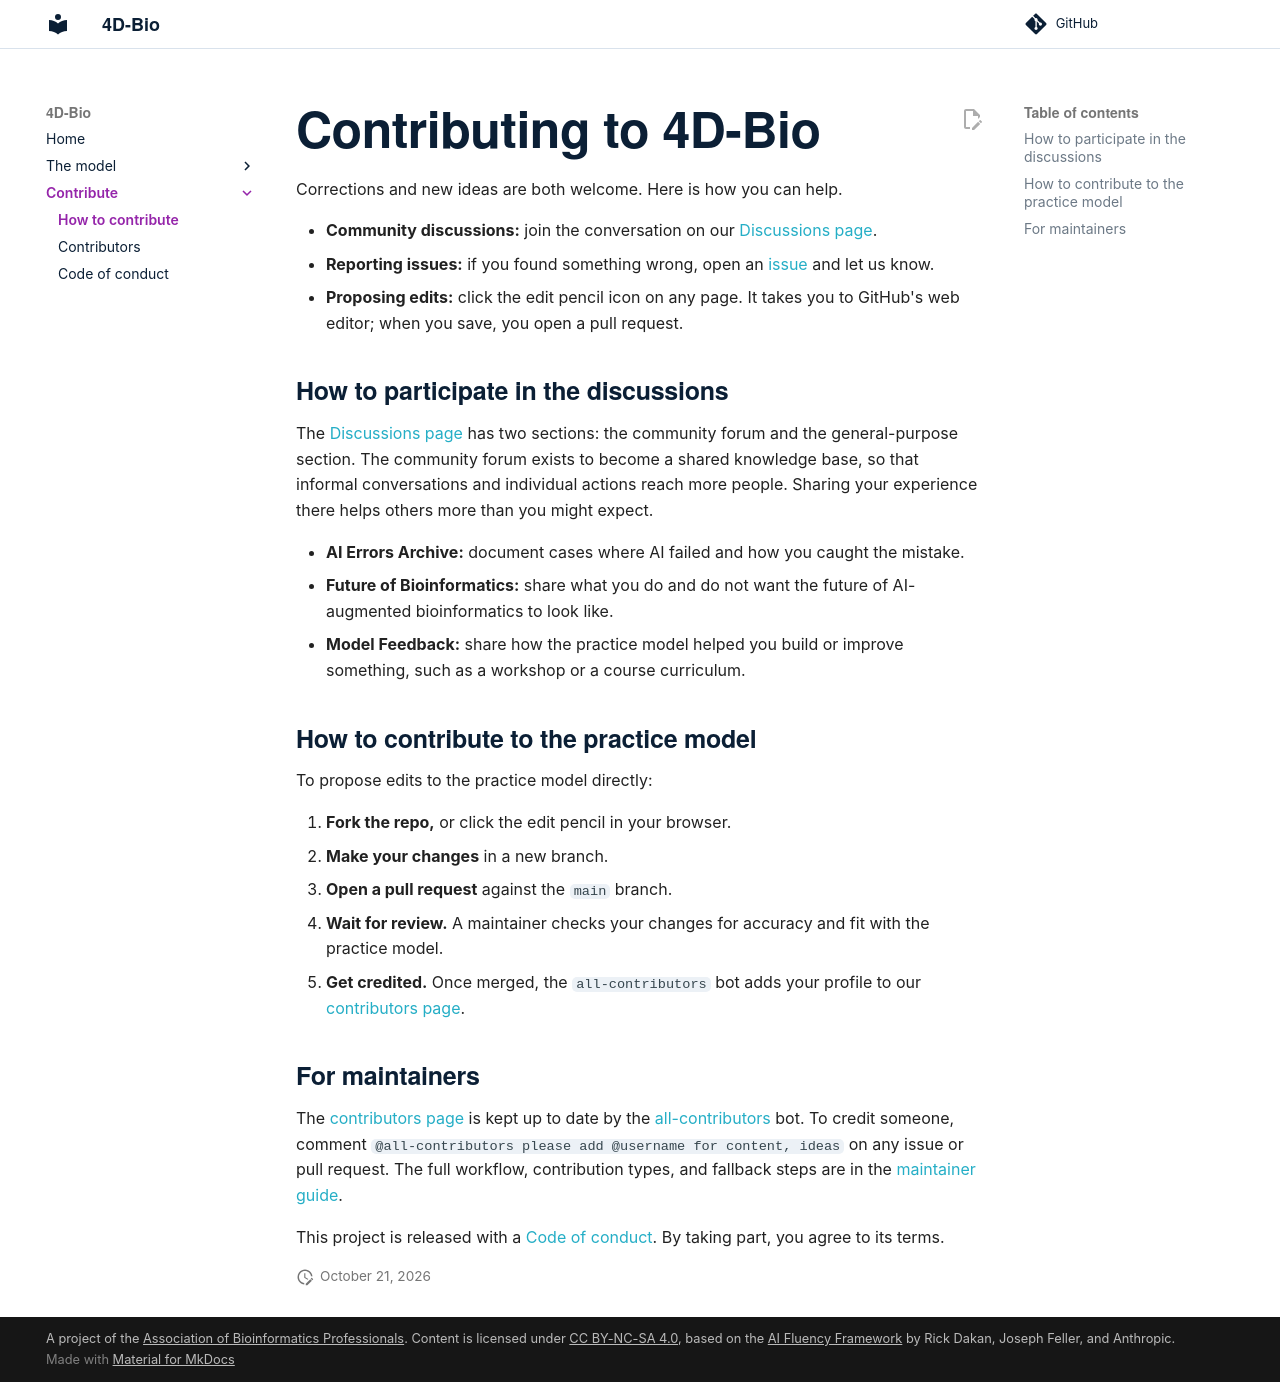

repository: bioinfopro/4d-bio · page: contributing/index.html · generator: mkdocs

# Contributing to 4D-Bio

Corrections and new ideas are both welcome. Here is how you can help.

- **Community discussions:** join the conversation on our [Discussions page](https://github.com/bioinfopro/4d-bio/discussions).
- **Reporting issues:** if you found something wrong, open an [issue](https://github.com/bioinfopro/4d-bio/issues) and let us know.
- **Proposing edits:** click the edit pencil icon on any page. It takes you to GitHub's web editor; when you save, you open a pull request.

## How to participate in the discussions

The [Discussions page](https://github.com/bioinfopro/4d-bio/discussions) has two sections: the community forum and the general-purpose section. The community forum exists to become a shared knowledge base, so that informal conversations and individual actions reach more people. Sharing your experience there helps others more than you might expect.

  * **AI Errors Archive:** document cases where AI failed and how you caught the mistake.
  * **Future of Bioinformatics:** share what you do and do not want the future of AI-augmented bioinformatics to look like.
  * **Model Feedback:** share how the practice model helped you build or improve something, such as a workshop or a course curriculum.

## How to contribute to the practice model

To propose edits to the practice model directly:

1. **Fork the repo,** or click the edit pencil in your browser.
2. **Make your changes** in a new branch.
3. **Open a pull request** against the `main` branch.
4. **Wait for review.** A maintainer checks your changes for accuracy and fit with the practice model.
5. **Get credited.** Once merged, the `all-contributors` bot adds your profile to our [contributors page](contributors.md).

## For maintainers

The [contributors page](contributors.md) is kept up to date by the [all-contributors](https://allcontributors.org) bot. To credit someone, comment `@all-contributors please add @username for content, ideas` on any issue or pull request. The full workflow, contribution types, and fallback steps are in the [maintainer guide](https://github.com/bioinfopro/4d-bio/blob/main/MAINTAINERS.md).

This project is released with a [Code of conduct](code_of_conduct.md). By taking part, you agree to its terms.
